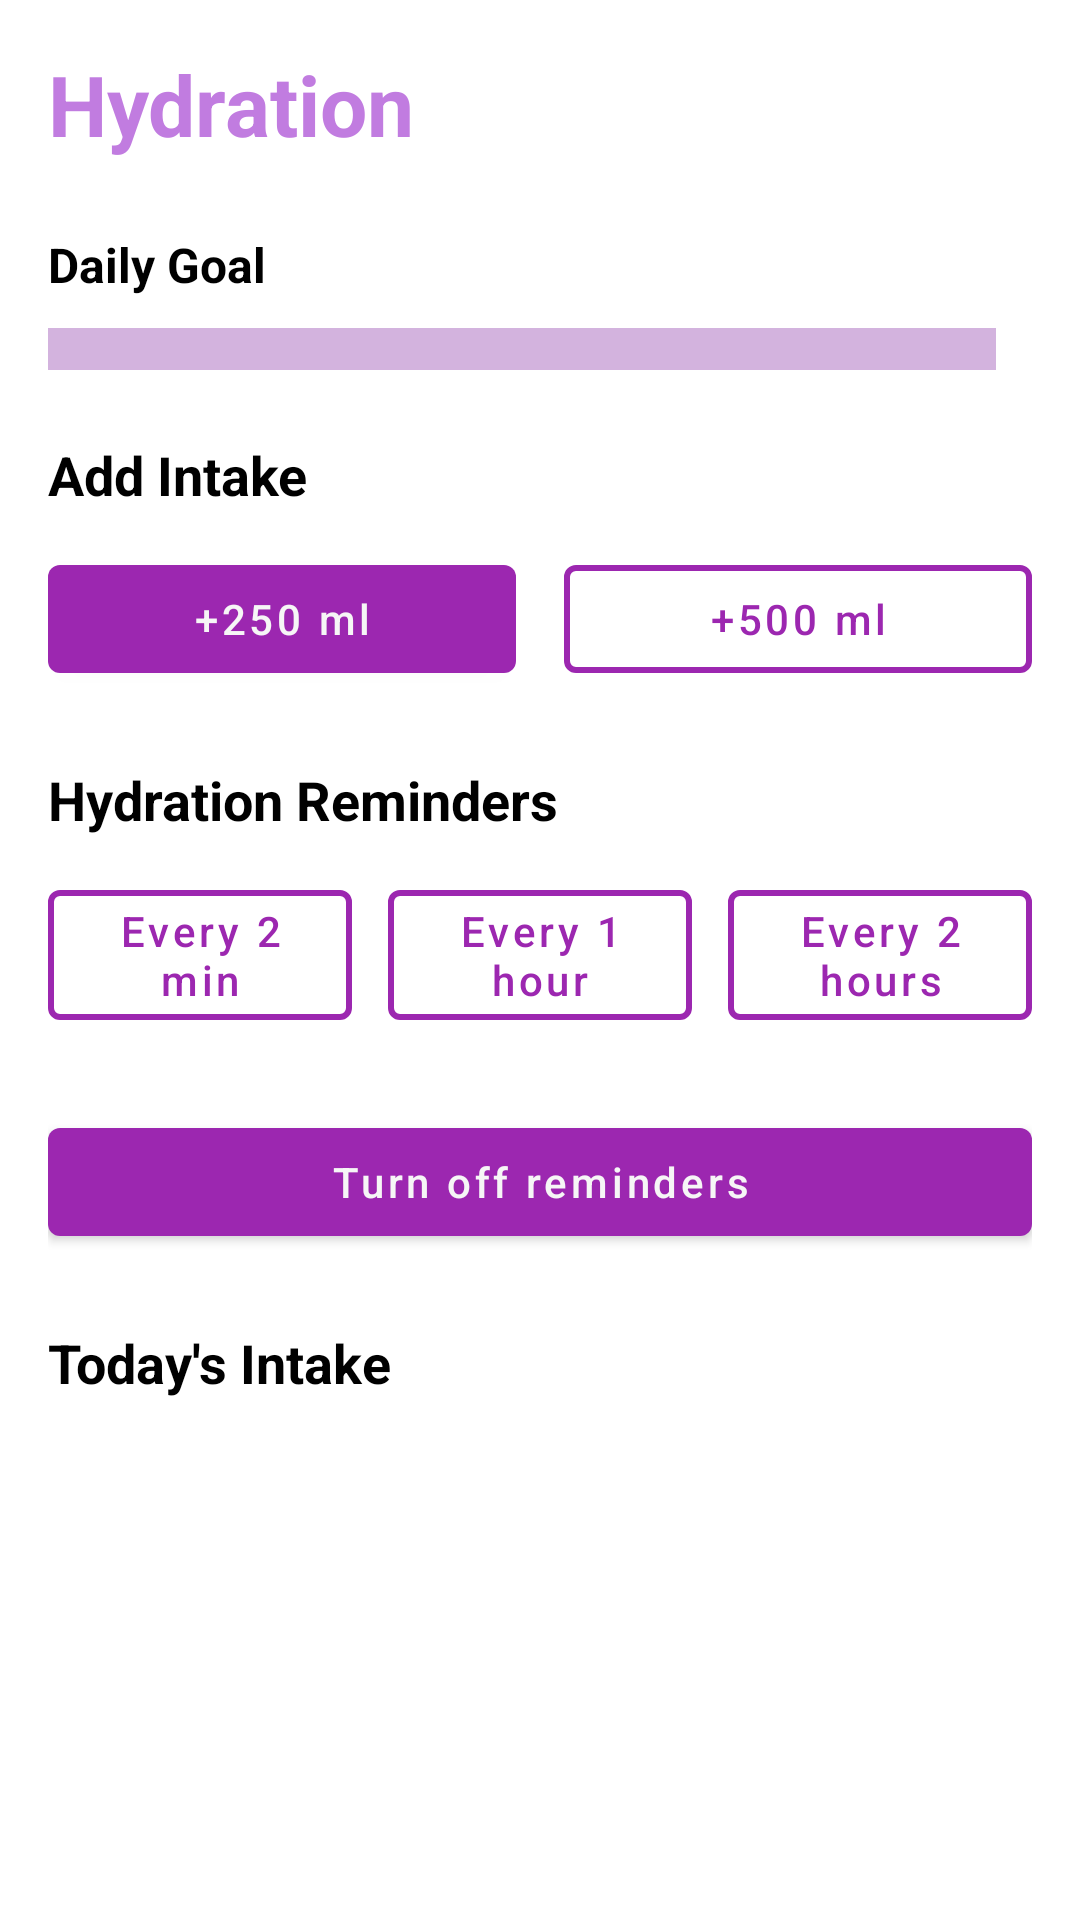

Android layout source for this screen:
<!-- AndroidManifest.xml: application theme Theme.HabitTracker -->
<!-- res/layout/fragment_hydration.xml -->
<?xml version="1.0" encoding="utf-8"?>
<ScrollView xmlns:android="http://schemas.android.com/apk/res/android"
    xmlns:app="http://schemas.android.com/apk/res-auto"
    xmlns:tools="http://schemas.android.com/tools"
    android:layout_width="match_parent"
    android:layout_height="match_parent"
    android:background="@color/colorPrimary"
    android:fillViewport="true">

    <LinearLayout
        android:layout_width="match_parent"
        android:layout_height="wrap_content"
        android:orientation="vertical"
        android:padding="16dp">

        
        <TextView
            android:id="@+id/tv_title"
            android:layout_width="match_parent"
            android:layout_height="wrap_content"
            android:layout_marginBottom="24dp"
            android:text="@string/hydration_title"
            android:textColor="@color/purple"
            android:textSize="28sp"
            android:textStyle="bold"
            android:gravity="start"
            android:textAlignment="viewStart" />

        <TextView
            android:id="@+id/tv_daily_goal_label"
            android:layout_width="wrap_content"
            android:layout_height="wrap_content"
            android:layout_marginBottom="8dp"
            android:text="@string/daily_goal_label"
            android:textColor="@color/black"
            android:textSize="16sp"
            android:textStyle="bold" />

        <LinearLayout
            android:layout_width="match_parent"
            android:layout_height="wrap_content"
            android:layout_marginBottom="8dp"
            android:gravity="center_vertical">

            <com.google.android.material.progressindicator.LinearProgressIndicator
                android:id="@+id/progress_daily"
                android:layout_width="0dp"
                android:layout_height="14dp"
                android:layout_weight="1"
                android:max="3000"
                android:progress="0"
                app:indicatorColor="@color/colorSecondary"
                app:trackColor="@color/lightPurple"
                app:trackThickness="14dp" />

            <TextView
                android:id="@+id/tv_goal_value"
                android:layout_width="wrap_content"
                android:layout_height="wrap_content"
                android:layout_marginStart="12dp"
                android:textColor="@color/colorSecondary"
                android:textSize="14sp"
                android:textStyle="bold"
                tools:text="0.0 L / 3.0 L" />

        </LinearLayout>

        <TextView
            android:id="@+id/tv_add_intake"
            android:layout_width="wrap_content"
            android:layout_height="wrap_content"
            android:layout_marginTop="12dp"
            android:layout_marginBottom="12dp"
            android:text="@string/add_intake_label"
            android:textColor="@color/black"
            android:textSize="18sp"
            android:textStyle="bold" />

        <LinearLayout
            android:layout_width="match_parent"
            android:layout_height="wrap_content"
            android:layout_marginBottom="24dp"
            android:gravity="center"
            android:orientation="horizontal">

            <com.google.android.material.button.MaterialButton
                android:id="@+id/btn_add_250"
                style="@style/Widget.MaterialComponents.Button"
                android:layout_width="0dp"
                android:layout_height="wrap_content"
                android:layout_marginEnd="8dp"
                android:layout_weight="1"
                android:text="@string/intake_add_250"
                android:textAllCaps="false"
                android:textColor="@color/white"
                app:backgroundTint="@color/colorSecondary" />

            <com.google.android.material.button.MaterialButton
                android:id="@+id/btn_add_500"
                style="@style/Widget.MaterialComponents.Button.OutlinedButton"
                android:layout_width="0dp"
                android:layout_height="wrap_content"
                android:layout_marginStart="8dp"
                android:layout_weight="1"
                android:text="@string/intake_add_500"
                android:textAllCaps="false"
                android:textColor="@color/colorSecondary"
                app:strokeColor="@color/colorSecondary"
                app:strokeWidth="2dp" />

        </LinearLayout>

        <TextView
            android:id="@+id/tv_reminder_title"
            android:layout_width="wrap_content"
            android:layout_height="wrap_content"
            android:layout_marginBottom="12dp"
            android:text="@string/reminder_section_title"
            android:textColor="@color/black"
            android:textSize="18sp"
            android:textStyle="bold" />

        <LinearLayout
            android:id="@+id/ll_reminder_buttons"
            android:layout_width="match_parent"
            android:layout_height="wrap_content"
            android:layout_marginBottom="24dp"
            android:gravity="center"
            android:orientation="horizontal">

            <com.google.android.material.button.MaterialButton
                android:id="@+id/btn_reminder_30"
                style="@style/Widget.MaterialComponents.Button.OutlinedButton"
                android:layout_width="0dp"
                android:layout_height="wrap_content"
                android:layout_marginEnd="8dp"
                android:layout_weight="1"
                android:text="@string/reminder_every_30"
                android:textAllCaps="false"
                android:textColor="@color/colorSecondary"
                app:strokeColor="@color/colorSecondary"
                app:strokeWidth="2dp" />

            <com.google.android.material.button.MaterialButton
                android:id="@+id/btn_reminder_60"
                style="@style/Widget.MaterialComponents.Button.OutlinedButton"
                android:layout_width="0dp"
                android:layout_height="wrap_content"
                android:layout_marginHorizontal="4dp"
                android:layout_weight="1"
                android:text="@string/reminder_every_60"
                android:textAllCaps="false"
                android:textColor="@color/colorSecondary"
                app:strokeColor="@color/colorSecondary"
                app:strokeWidth="2dp" />

            <com.google.android.material.button.MaterialButton
                android:id="@+id/btn_reminder_120"
                style="@style/Widget.MaterialComponents.Button.OutlinedButton"
                android:layout_width="0dp"
                android:layout_height="wrap_content"
                android:layout_marginStart="8dp"
                android:layout_weight="1"
                android:text="@string/reminder_every_120"
                android:textAllCaps="false"
                android:textColor="@color/colorSecondary"
                app:strokeColor="@color/colorSecondary"
                app:strokeWidth="2dp" />

        </LinearLayout>

        <com.google.android.material.button.MaterialButton
            android:id="@+id/btn_reminder_off"
            style="@style/Widget.MaterialComponents.Button"
            android:layout_width="match_parent"
            android:layout_height="wrap_content"
            android:layout_marginBottom="24dp"
            android:text="@string/reminder_off"
            android:textAllCaps="false"
            android:textColor="@color/white"
            app:backgroundTint="@color/colorSecondary" />

        <TextView
            android:id="@+id/tv_today_label"
            android:layout_width="wrap_content"
            android:layout_height="wrap_content"
            android:layout_marginBottom="12dp"
            android:text="@string/today_intake_label"
            android:textColor="@color/black"
            android:textSize="18sp"
            android:textStyle="bold" />

        <TextView
            android:id="@+id/tv_empty_state"
            android:layout_width="match_parent"
            android:layout_height="wrap_content"
            android:layout_marginBottom="16dp"
            android:gravity="center"
            android:padding="24dp"
            android:text="@string/intake_empty_state"
            android:textColor="@color/gray"
            android:visibility="gone" />

        <androidx.recyclerview.widget.RecyclerView
            android:id="@+id/rv_intake"
            android:layout_width="match_parent"
            android:layout_height="wrap_content"
            android:nestedScrollingEnabled="false" />

    </LinearLayout>

</ScrollView>
<!-- resources referenced by this layout -->
<resources>
  <color name="black">#000000</color>
  <color name="colorPrimary">#FFFFFF</color>
  <color name="colorSecondary">#9C27B0</color>
  <color name="gray">#838383</color>
  <color name="lightPurple">#D3B3DE</color>
  <color name="purple">#C17CE0</color>
  <color name="white">#F6F6F6</color>
  <string name="add_intake_label">Add Intake</string>
  <string name="daily_goal_label">Daily Goal</string>
  <string name="hydration_title">Hydration</string>
  <string name="intake_add_250">+250 ml</string>
  <string name="intake_add_500">+500 ml</string>
  <string name="intake_empty_state">No water intake logged yet. Tap a button above to add your first entry.</string>
  <string name="reminder_every_120">Every 2 hours</string>
  <string name="reminder_every_30">Every 2 min</string>
  <string name="reminder_every_60">Every 1 hour</string>
  <string name="reminder_off">Turn off reminders</string>
  <string name="reminder_section_title">Hydration Reminders</string>
  <string name="today_intake_label">Today\'s Intake</string>
  <style name="Theme.HabitTracker" parent="Theme.MaterialComponents.DayNight.NoActionBar">
          <item name="colorPrimary">@color/colorPrimary</item>
          <item name="colorPrimaryVariant">@color/colorSecondary</item>
          <item name="colorAccent">@color/colorSecondary</item>
          <item name="android:windowBackground">@color/colorPrimary</item>
      </style>
</resources>
